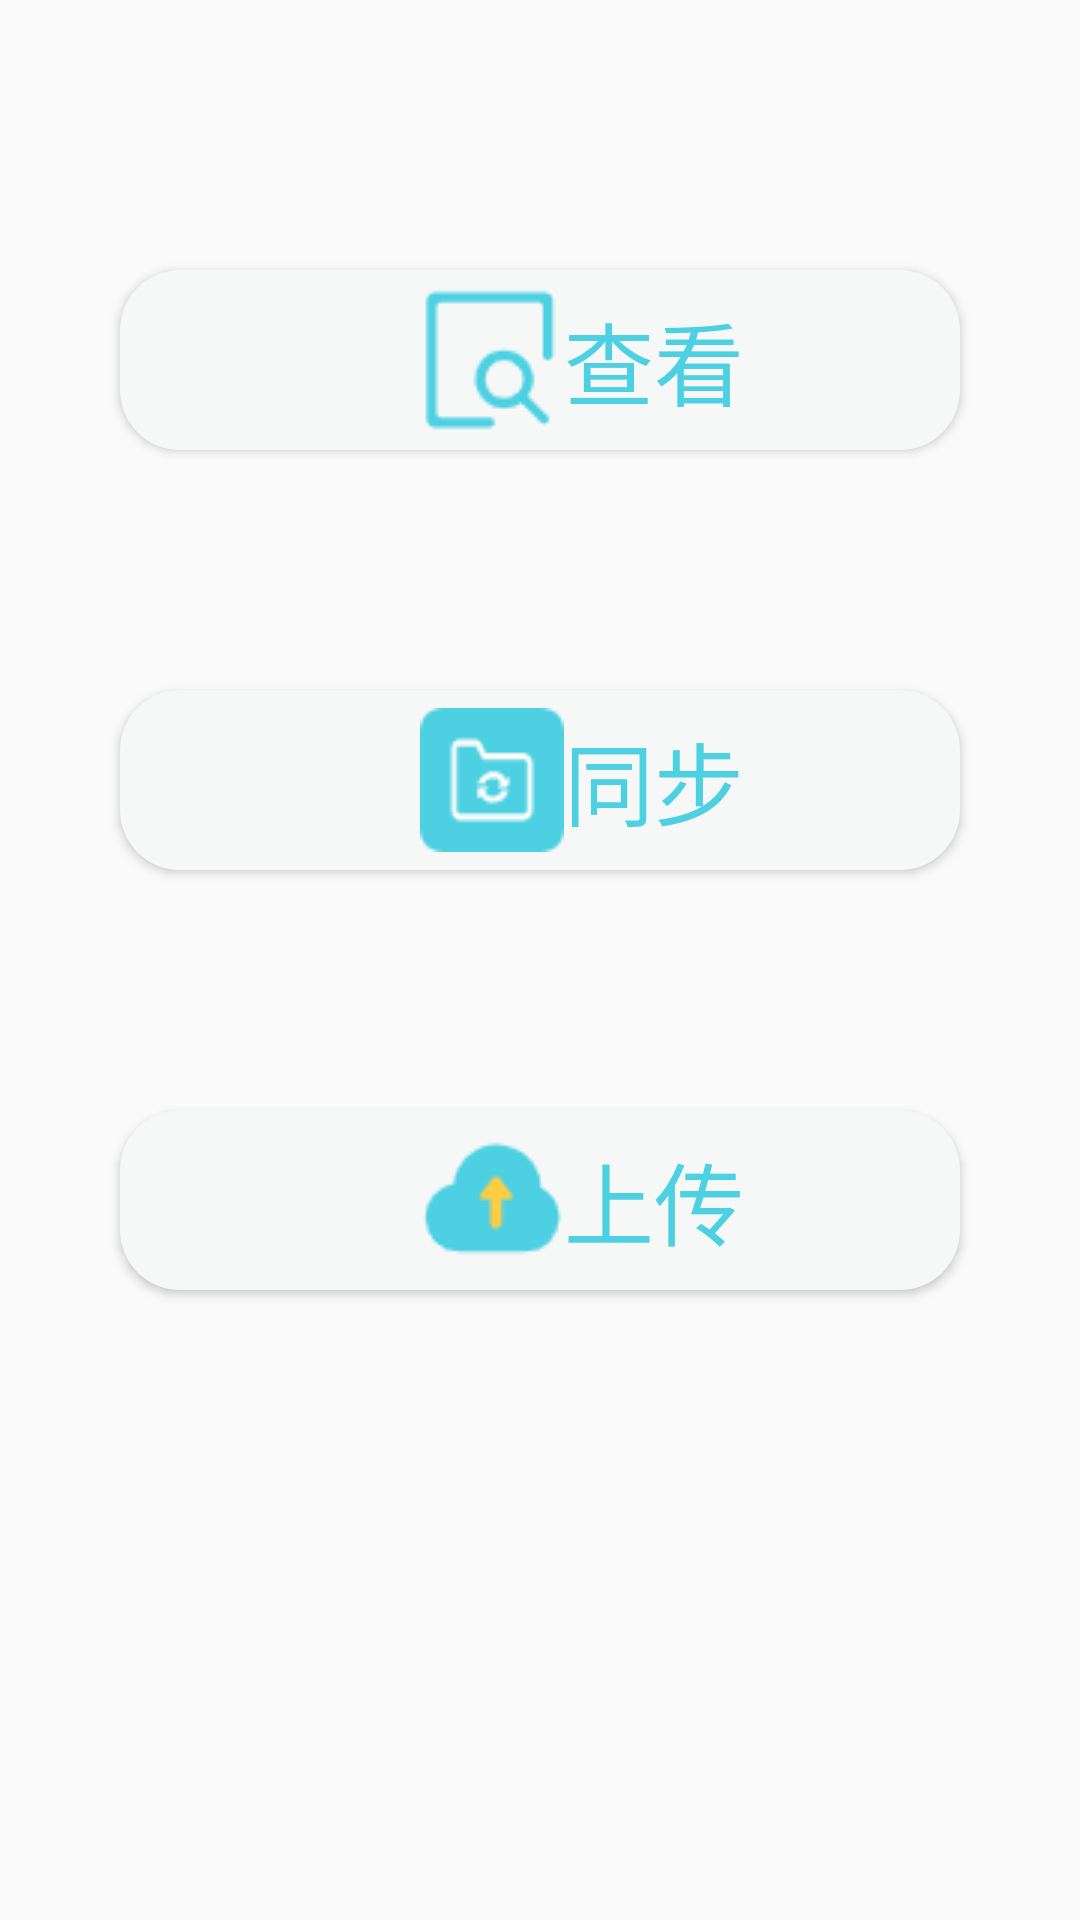

Write the Android layout XML for this screen, with the resource values it uses.
<!-- AndroidManifest.xml: application theme Theme.Design.Light.NoActionBar -->
<!-- res/layout/activity_picture_main_function.xml -->
<?xml version="1.0" encoding="utf-8"?>
<LinearLayout xmlns:android="http://schemas.android.com/apk/res/android"
    android:orientation="vertical"
    xmlns:tools="http://schemas.android.com/tools"
    android:layout_width="match_parent"
    android:layout_height="match_parent"
    android:paddingTop="50dp"
    tools:context=".picture.picture_main_function">
    <Button
        android:id="@+id/btn_picture_show"
        android:layout_width="match_parent"
        android:layout_height="60dp"
        android:text="查看"
        android:layout_margin="40dp"
        android:background="@drawable/movie_search_icon_shuibowen"
        android:drawableStart="@drawable/picture_show"
        android:paddingLeft="100dp"
        android:textSize="30sp"
        android:textAlignment="textStart"
        android:textColor="#4DD0E1"
        /><Button

        android:id="@+id/btn_picture_sync"
        android:layout_width="match_parent"
    android:layout_height="60dp"
        android:text="同步"
        android:textAlignment="textStart"
        android:drawableStart="@drawable/picture_sync"
        android:paddingLeft="100dp"
        android:layout_margin="40dp"
        android:background="@drawable/movie_search_icon_shuibowen"
        android:textSize="30sp"
        android:textColor="#4DD0E1"
        /><Button
        android:id="@+id/btn_picture_upload"
        android:layout_width="match_parent"
    android:layout_height="60dp"
        android:text="上传"
        android:textAlignment="textStart"
        android:drawableStart="@drawable/picture_upload"
        android:paddingLeft="100dp"
        android:layout_margin="40dp"
        android:background="@drawable/movie_search_icon_shuibowen"
        android:textSize="30sp"
        android:textColor="#4DD0E1"
        />
</LinearLayout>
<!-- resources referenced by this layout -->
<resources>
  <!-- drawable movie_search_icon_shuibowen (drawable) -->
  <?xml version="1.0" encoding="utf-8"?>
  <ripple xmlns:android="http://schemas.android.com/apk/res/android"
      android:color="#f27c8c">
      <item android:drawable="@drawable/btn_corner">
          <shape android:shape="rectangle">
              <solid android:color="#AAFAF6F6"/>
          </shape>
      </item>
  
  </ripple>
  <!-- drawable picture_show: png bitmap (drawable, 1122 bytes) -->
  <!-- drawable picture_sync: png bitmap (drawable, 1010 bytes) -->
  <!-- drawable picture_upload: png bitmap (drawable, 1204 bytes) -->
  <!-- drawable btn_corner (drawable) -->
  <?xml version="1.0" encoding="utf-8"?>
  <shape xmlns:android="http://schemas.android.com/apk/res/android"
      android:shape="rectangle"
      >
      <solid
          android:color="#F6F8F8"/>
      <corners
          android:radius="20dp"/>
  
  </shape>
</resources>
